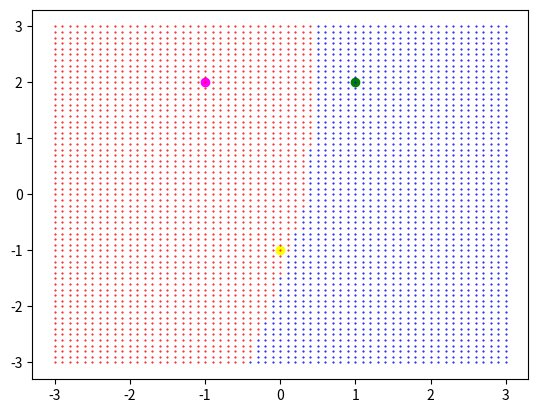

Source code (Python):
import numpy as np
import matplotlib.pyplot as plt

#hard limit function in python
def hardlim(x):
    if (x<0).all():
        return 0
    else:
        return 1

p = np.array([[1,-1,0], [2,2,-1]])
T = np.array([[1], [0], [0]])
[R,N] = p.shape
[S,n] = [T.shape[0],1]
W = np.random.rand(S,R) #rand(S,R)
print(W)
b = np.random.rand(S,1) #rand(S,1)
print(b)

epochs = 10
for i in range(epochs):
    for j in range(N):
        a = hardlim(np.dot(W,p[:,j]) + b)
        e = T[j] - a
        W = W + e*p[:,j].T
        b = b + e
        
#Testing
x = np.arange(-3,3.1,0.1)
y = np.arange(-3,3.1,0.1)
for i in x:
    for j in y:
        a = hardlim(np.dot(W,[i,j]) + b)
        if a == 0:
            plt.plot(i,j,'r.',markersize=1)
        else:
            plt.plot(i,j,'b.',markersize=1)

plt.scatter(p[0][0], p[1][0], color='green',marker='o')
plt.scatter(p[0][1], p[1][1], color='magenta',marker='o')
plt.scatter(p[0][2], p[1][2], color='yellow', marker = 'o')

plt.show()